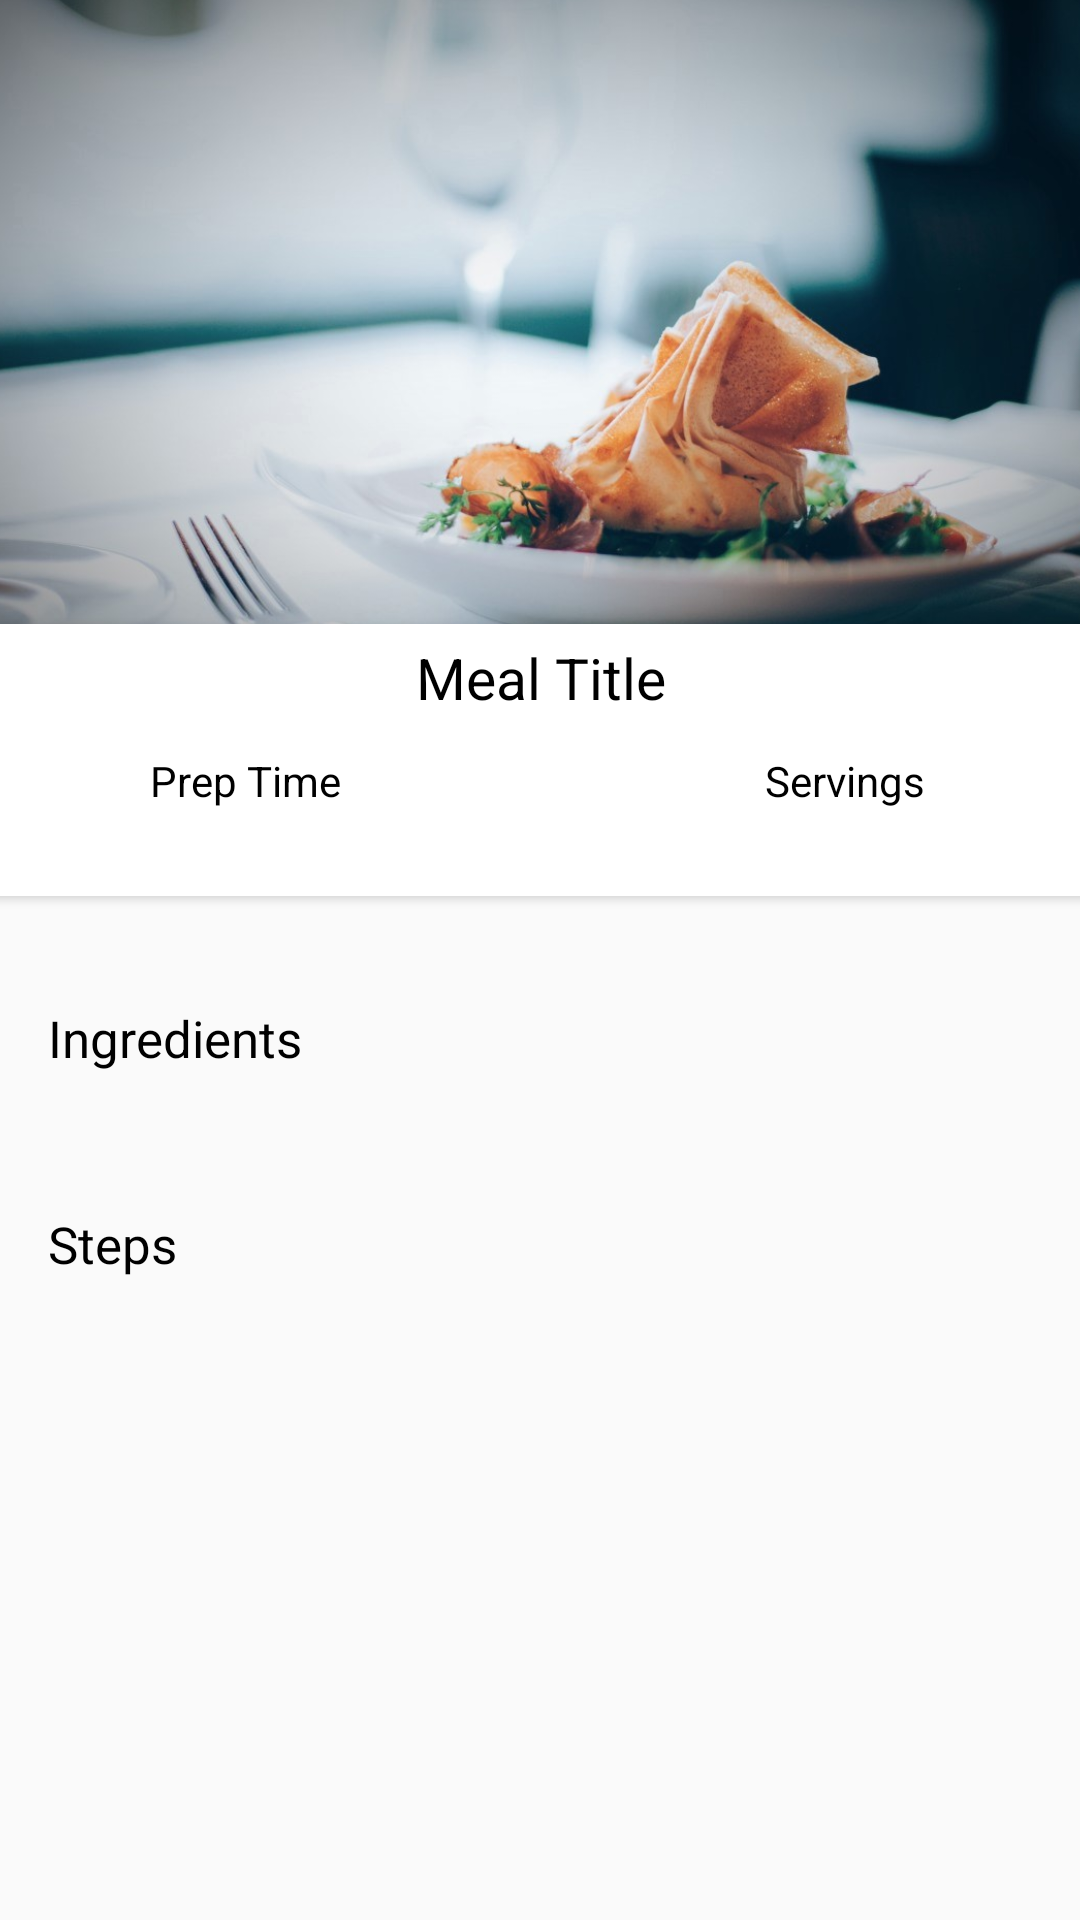

Write the Android layout XML for this screen, with the resource values it uses.
<!-- AndroidManifest.xml: application theme AppTheme -->
<!-- res/layout/activity_view_recipe.xml -->
<?xml version="1.0" encoding="utf-8"?>
<ScrollView xmlns:android="http://schemas.android.com/apk/res/android"
    xmlns:app="http://schemas.android.com/apk/res-auto"
    xmlns:tools="http://schemas.android.com/tools"
    android:layout_width="match_parent"
    android:layout_height="match_parent">


    <androidx.constraintlayout.widget.ConstraintLayout
        android:layout_width="match_parent"
        android:layout_height="wrap_content"
        android:paddingBottom="30dp">

        <ImageView
            android:id="@+id/foodImage"
            android:layout_width="413dp"
            android:layout_height="238dp"
            android:scaleType="centerCrop"
            app:layout_constraintEnd_toEndOf="parent"
            app:layout_constraintStart_toStartOf="parent"
            app:layout_constraintTop_toTopOf="parent"
            app:srcCompat="@drawable/gourmet" />

        <androidx.cardview.widget.CardView
            android:id="@+id/cardView"
            android:layout_width="0dp"
            android:layout_height="wrap_content"
            android:layout_marginStart="16dp"
            android:layout_marginTop="208dp"
            android:layout_marginEnd="16dp"
            android:background="@color/textBlack"
            android:elevation="4dp"
            app:cardCornerRadius="5dp"
            app:layout_constraintEnd_toEndOf="@id/foodImage"
            app:layout_constraintStart_toStartOf="@id/foodImage"
            app:layout_constraintTop_toTopOf="parent">

            <androidx.constraintlayout.widget.ConstraintLayout
                android:layout_width="match_parent"
                android:layout_height="match_parent"
                android:paddingTop="5dp"
                android:paddingBottom="10dp">

                <TextView
                    android:id="@+id/tvViewTitle"
                    android:layout_width="wrap_content"
                    android:layout_height="wrap_content"
                    android:layout_centerHorizontal="true"
                    android:layout_marginStart="16dp"
                    android:layout_marginEnd="16dp"
                    android:text="Meal Title"
                    android:textColor="@color/textBlack"
                    android:textSize="19sp"
                    android:textAlignment="center"
                    app:layout_constraintEnd_toEndOf="parent"
                    app:layout_constraintStart_toStartOf="parent"
                    app:layout_constraintTop_toTopOf="parent" />

                <TextView
                    android:id="@+id/textView8"
                    android:layout_width="wrap_content"
                    android:layout_height="wrap_content"
                    android:layout_below="@id/tvViewTitle"
                    android:layout_marginStart="60dp"
                    android:layout_marginTop="12dp"
                    android:text="Prep Time"
                    android:textAlignment="center"
                    android:textColor="@color/textBlack"
                    app:layout_constraintStart_toStartOf="parent"
                    app:layout_constraintTop_toBottomOf="@id/tvViewTitle" />

                <TextView
                    android:id="@+id/textView10"
                    android:layout_width="wrap_content"
                    android:layout_height="wrap_content"
                    android:layout_marginTop="12dp"
                    android:layout_marginEnd="60dp"
                    android:text="Servings"
                    android:textColor="@color/textBlack"
                    app:layout_constraintEnd_toEndOf="parent"
                    app:layout_constraintHorizontal_bias="0.985"
                    app:layout_constraintStart_toEndOf="@+id/textView8"
                    app:layout_constraintTop_toBottomOf="@+id/tvViewTitle" />

                <TextView
                    android:id="@+id/tvViewPrepTime"
                    android:layout_width="wrap_content"
                    android:layout_height="wrap_content"
                    android:textAlignment="center"
                    app:layout_constraintEnd_toEndOf="@+id/textView8"
                    app:layout_constraintHorizontal_bias="0.5"
                    app:layout_constraintStart_toStartOf="@+id/textView8"
                    app:layout_constraintTop_toBottomOf="@+id/textView8" />

                <TextView
                    android:id="@+id/tvViewServingNo"
                    android:layout_width="wrap_content"
                    android:layout_height="wrap_content"
                    app:layout_constraintEnd_toEndOf="@+id/textView10"
                    app:layout_constraintHorizontal_bias="0.5"
                    app:layout_constraintStart_toStartOf="@+id/textView10"
                    app:layout_constraintTop_toBottomOf="@+id/textView10" />

            </androidx.constraintlayout.widget.ConstraintLayout>

        </androidx.cardview.widget.CardView>

        <TextView
            android:id="@+id/textView13"
            android:layout_width="wrap_content"
            android:layout_height="wrap_content"
            android:layout_marginStart="16dp"
            android:layout_marginTop="36dp"
            android:text="Ingredients"
            android:textSize="17sp"
            android:textColor="@color/textBlack"
            app:layout_constraintStart_toStartOf="parent"
            app:layout_constraintTop_toBottomOf="@+id/cardView" />

        <TextView
            android:id="@+id/tvViewIngredients"
            android:layout_width="0dp"
            android:layout_height="wrap_content"
            android:layout_marginStart="16dp"
            android:layout_marginTop="3dp"
            android:layout_marginEnd="16dp"
            app:layout_constraintEnd_toEndOf="parent"
            app:layout_constraintHorizontal_bias="0.045"
            app:layout_constraintStart_toStartOf="parent"
            app:layout_constraintTop_toBottomOf="@+id/textView13" />

        <TextView
            android:id="@+id/textView15"
            android:layout_width="wrap_content"
            android:layout_height="wrap_content"
            android:layout_marginStart="16dp"
            android:layout_marginTop="24dp"
            android:layout_marginEnd="336dp"
            android:text="@string/view_steps"
            android:textColor="@color/textBlack"
            android:textSize="17sp"
            app:layout_constraintEnd_toEndOf="parent"
            app:layout_constraintHorizontal_bias="0.0"
            app:layout_constraintStart_toStartOf="parent"
            app:layout_constraintTop_toBottomOf="@+id/tvViewIngredients" />

        <TextView
            android:id="@+id/tvViewSteps"
            android:layout_width="0dp"
            android:layout_height="wrap_content"
            android:layout_marginStart="16dp"
            android:layout_marginTop="3dp"
            android:layout_marginEnd="16dp"
            app:layout_constraintEnd_toEndOf="parent"
            app:layout_constraintStart_toStartOf="parent"
            app:layout_constraintTop_toBottomOf="@+id/textView15" />


    </androidx.constraintlayout.widget.ConstraintLayout>
</ScrollView>
<!-- resources referenced by this layout -->
<resources>
  <color name="textBlack">#000000</color>
  <!-- drawable gourmet: jpg bitmap (drawable, 113914 bytes) -->
  <string name="view_steps">Steps</string>
  <style name="AppTheme" parent="Theme.AppCompat.Light.DarkActionBar">
          
          <item name="colorPrimary">@color/colorPrimary</item>
          <item name="colorPrimaryDark">@color/colorPrimaryDark</item>
          <item name="colorAccent">@color/colorAccent</item>
          <item name="titleTextColor">@color/textBlack</item>
      </style>
  <color name="colorPrimary">#4b7a5d</color>
  <color name="colorPrimaryDark">#1f4e33</color>
  <color name="colorAccent">#95cadb</color>
</resources>
